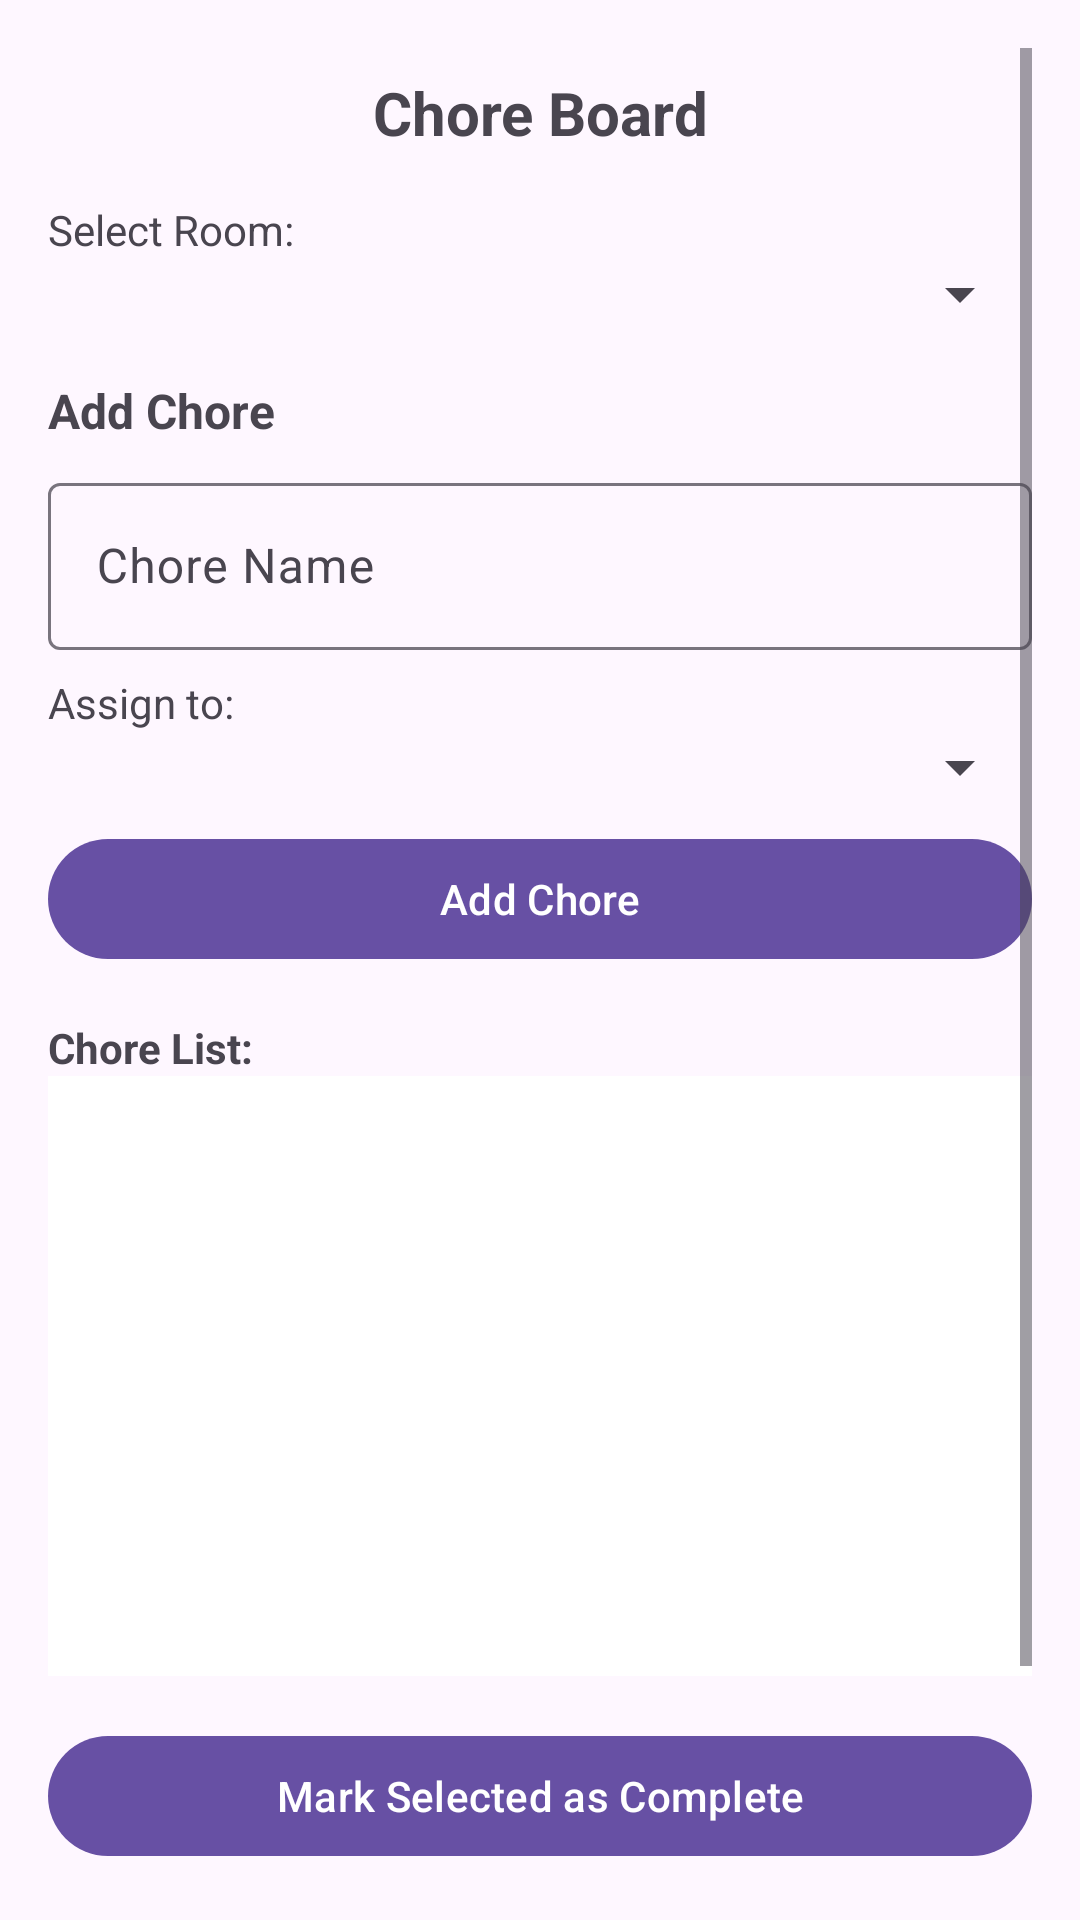

Android layout source for this screen:
<!-- AndroidManifest.xml: application theme Theme.Bill_splitter -->
<!-- res/layout/activity_chore.xml -->
<?xml version="1.0" encoding="utf-8"?>
<ScrollView xmlns:android="http://schemas.android.com/apk/res/android"
    xmlns:app="http://schemas.android.com/apk/res-auto"
    xmlns:tools="http://schemas.android.com/tools"
    android:layout_width="match_parent"
    android:layout_height="match_parent"
    android:padding="16dp"
    tools:context=".ChoreActivity">

    <LinearLayout
        android:layout_width="match_parent"
        android:layout_height="wrap_content"
        android:orientation="vertical">

        <TextView
            android:layout_width="match_parent"
            android:layout_height="wrap_content"
            android:text="Chore Board"
            android:textSize="20sp"
            android:textStyle="bold"
            android:gravity="center"
            android:padding="8dp" />

        <TextView
            android:layout_width="match_parent"
            android:layout_height="wrap_content"
            android:text="Select Room:"
            android:layout_marginTop="8dp" />

        <Spinner
            android:id="@+id/spinnerRoom"
            android:layout_width="match_parent"
            android:layout_height="wrap_content"
            android:layout_marginBottom="16dp" />

        <TextView
            android:layout_width="match_parent"
            android:layout_height="wrap_content"
            android:text="Add Chore"
            android:textSize="16sp"
            android:textStyle="bold" />

        <com.google.android.material.textfield.TextInputLayout
            android:layout_width="match_parent"
            android:layout_height="wrap_content"
            android:layout_marginTop="8dp">
            <com.google.android.material.textfield.TextInputEditText
                android:id="@+id/editChoreName"
                android:layout_width="match_parent"
                android:layout_height="wrap_content"
                android:hint="Chore Name" />
        </com.google.android.material.textfield.TextInputLayout>

        <TextView
            android:layout_width="match_parent"
            android:layout_height="wrap_content"
            android:text="Assign to:"
            android:layout_marginTop="8dp" />

        <Spinner
            android:id="@+id/spinnerAssignee"
            android:layout_width="match_parent"
            android:layout_height="wrap_content"
            android:layout_marginBottom="8dp" />

        <com.google.android.material.button.MaterialButton
            android:id="@+id/btnAddChore"
            android:layout_width="match_parent"
            android:layout_height="wrap_content"
            android:text="Add Chore"
            android:layout_marginBottom="16dp" />

        <TextView
            android:layout_width="match_parent"
            android:layout_height="wrap_content"
            android:text="Chore List:"
            android:textStyle="bold" />

        <ListView
            android:id="@+id/listChores"
            android:layout_width="match_parent"
            android:layout_height="200dp"
            android:background="@android:color/white"
            android:layout_marginBottom="16dp" />

        <com.google.android.material.button.MaterialButton
            android:id="@+id/btnMarkComplete"
            android:layout_width="match_parent"
            android:layout_height="wrap_content"
            android:text="Mark Selected as Complete"
            android:layout_marginBottom="8dp" />

        <TextView
            android:id="@+id/textStatus"
            android:layout_width="match_parent"
            android:layout_height="wrap_content"
            android:padding="8dp"
            android:layout_marginBottom="8dp" />

        <com.google.android.material.button.MaterialButton
            android:id="@+id/btnBack"
            android:layout_width="match_parent"
            android:layout_height="wrap_content"
            android:text="Back" />

    </LinearLayout>
</ScrollView>
<!-- resources referenced by this layout -->
<resources>
  <style name="Theme.Bill_splitter" parent="Base.Theme.Bill_splitter" />
  <style name="Base.Theme.Bill_splitter" parent="Theme.Material3.DayNight.NoActionBar">
          
          
      </style>
</resources>
